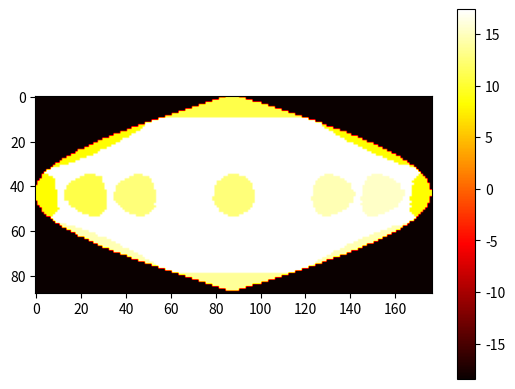

This chart was generated by the following Python code:
import numpy as np
import scipy as sp
import math
from math import radians, degrees, sin, cos, asin, acos, sqrt
import copy
import matplotlib.pyplot as plt

sigma = 5.67e-8 #stefan's constant W / (m^2 K^4)

class Star:

    def __init__(self, inclination_angle, temp, radius, v_e, num_of_patches):
        spots_lat = np.array([0, 0, 0, 0, 0, 0, np.pi/4, np.pi/2, np.pi, 3*np.pi/2, 7*np.pi/4])
        spots_long = np.array([0, np.pi/4, np.pi/2, np.pi, 3*np.pi/2, 7*np.pi/4, 0, 0, 0, 0, 0])
        spots_radius = np.array([1e6, 1e6, 1e6, 1e6, 1e6, 1e6, 1e6, 1e6, 1e6, 1e6, 1e6, 1e6])
        spots_temp = np.array([500, 1000, 1500, 2000, 2500, 3000, 500, 1000, 1500, 2000, 2500])



        self.inclination_angle = inclination_angle
        self.temp = temp
        self.radius = radius
        self.v_e = v_e
        self.spots_lat = spots_lat
        self.spots_long = spots_long
        self.spots_radius = spots_radius
        self.spots_temp = spots_temp
        # dtheta is the angle between nearby two longitudes
        self.num_latitudes, self.zones, self.dtheta = self.get_lats_and_zones(num_of_patches)
        self.I = self.make_image_vector(num_of_patches, spots_lat, spots_long, spots_radius, spots_temp)
        self.phase = 0

    #TODO: plot spots radius --> Done
    #TODO: fix small number of patches problem
    #TODO: write star map for different rotational phases
    #TODO: forward problem solver (aka define the R matrix)

    def add_sunspots(self, I, spots_lat, spots_long, spots_radius, spots_temp):
        num_latitudes = int(self.num_latitudes)
        zones = self.zones

        angles = np.zeros(num_latitudes)
        total_polar_angle = np.pi - (np.pi/2 - self.inclination_angle)
        delta_angle = total_polar_angle / num_latitudes

        #define the latitudes we have in terms of angles
        for i in range(1, num_latitudes+1):
            polar_angle = delta_angle*i
            angles[i-1] = np.pi/2 - polar_angle

        for x in range(len(spots_lat)):
            init_latitude = spots_lat[x]
            init_longitude = spots_long[x]
            init_radius = spots_radius[x]

            def map_rad(self, I, spot_radius, zones):
                """
                Input: image vector I, zones, radius of the spots
                Output: new image space I
                """
                layered_I = []
                count = 0
                h = 0
                while h < len(zones):
                    layered_I.append(I[count:int(zones[h])+count])
                    count += int(zones[h])
                    h += 1

                def get_distance(x1, y1, sphere_radius=self.radius):
                    """
                    Calculate spherical distance of two points given their lon, lat and raduis of the sphere
                    """

                    """
                    converts xi, yi back to lon and lat using equations:
                        # i = math.floor((np.pi/2 - init_latitude) / delta_angle)
                        # delta_phi = 2*np.pi / zones[i]
                        # j = math.floor(init_longitude / delta_phi)
                    """
                    delta_phi_new = 2*np.pi / zones[y1]
                    lat1, lon1 = np.pi/2 - y1 * delta_angle, x1 * delta_phi_new
                    
                    dlon = lon1 - init_longitude
                    dlat = lat1 - init_latitude
                    a = sin(dlat / 2) ** 2 + cos(lat1) * cos(init_latitude) * sin(dlon / 2) ** 2
                    return 2 * sphere_radius * asin(sqrt(a))
                
                #print(layered_I)
                h = 0
                while h < len(layered_I):
                    w = 0
                    while w < len(layered_I[h]):
                        if get_distance(w, h) <= spot_radius:
                            layered_I[h][w] = spots_temp[x]
                        #print(h,w)
                        w += 1
                    h += 1

                new_I = []
                for i in layered_I:
                    new_I.extend(i)

                return np.array(new_I)

            I = map_rad(self, I, init_radius, zones)
           
        return I

    def get_lats_and_zones(self, n):

        area_per_patch = self.calc_zone_area(self.radius, self.inclination_angle, n)
        length_zone = np.sqrt(area_per_patch)

        #calculate how many "latitudes" on sphere
        total_polar_angle = np.pi - (np.pi/2 - self.inclination_angle)
        num_latitudes = int(math.floor((total_polar_angle * self.radius) / length_zone))

        #calculate how many zones for each latitude
        delta_angle = total_polar_angle / num_latitudes

        zones = np.zeros(num_latitudes)

        for i in range(1, len(zones)+1):
            polar_angle = delta_angle*i
            num_zones = (2 * np.pi * self.radius * np.sin(polar_angle)) / length_zone

            zones[i-1] = int(math.floor(num_zones))
        # returns number of latitudes, an array of number of longitudes per lattitude,
        # and delta longitude
        return num_latitudes, zones, length_zone / self.radius


    def get_stellar_disk(self):
        polar_angle = np.pi/2 - self.inclination_angle
        bins = self._sort_into_bins(self.I)
        R = self.radius
        for idx, bin in enumerate(bins):
            theta = self.dtheta * (idx + 1)
            h = R*np.cos(theta) 
            delta_l = h*np.tan(polar_angle)
            if delta_l <= R*np.sin(theta):
                phi = 2*np.arccos((np.tan(polar_angle))/np.tan(theta))
                fraction_off = round(phi/(2*np.pi) * self.zones[idx])
                bin[0:int(fraction_off//2 + 1)] = 0
                bin[len(bin)-int(fraction_off//2):] = 0
        self.stellar_disk_vector = self._bins_to_I(bins)

    # rotate to phase
    def rotate(self, delta_phase):
        self.spots_long = delta_phase + self.spots_long
        for idx, s in enumerate(self.spots_long):
            if s >= np.pi * 2:
                self.spots_long[idx] = s - np.pi * 2
        self.I = self.make_image_vector(1, self.spots_lat, self.spots_long, self.spots_radius, self.spots_temp)




    def calc_zone_area(self, radius, inclination_angle, n):

        total_area = (4 * np.pi * radius**2) - (2 * np.pi * radius**2)*(1 - np.sin(inclination_angle))
        area_per_patch = total_area/n

        return area_per_patch

    def make_image_vector(self, n, spots_lat, spots_long, spots_radius, spots_temp):
        num_latitudes = self.num_latitudes
        num_zones = int(np.sum(self.zones))
        I = np.full(num_zones, self.temp)
        I = self.add_sunspots(I, spots_lat, spots_long, spots_radius, spots_temp)
        # change units of I to flux  

        I = sigma * I**4

        return I

    def _sort_into_bins(self, I):
        arr = []
        start_idx = 0
        for z in self.zones:
            z = int(z)
            arr.append(copy.deepcopy(I[start_idx: start_idx + z]))
            start_idx = z + start_idx
        return arr

    def _bins_to_I(self, bins):
        I = []
        for bin in bins:
            I.extend(bin)
        return np.array(I)

    def plot_on_sphere(self, lst):
        I = lst
        num_latitudes = self.num_latitudes
        zones = self.zones
        width = int(max(zones))
        height = int(num_latitudes)
        map = np.zeros((height, width))
        bins = self._sort_into_bins(lst)
        for idx, bin in enumerate(bins):
            start_col = (width - len(bin)) // 2
            map[idx][start_col : start_col + len(bin)] = bin
        colormap = plt.imshow(np.log(map+1e-8), cmap='hot')
        plt.colorbar(colormap)
        plt.show()

    # plots lst on sphere in 3d
    # def plot_on_sphere3d(self, lst):
        # bins = self._sort_into_bins(lst)
        # fig, ax = plt.subplots(subplot_kw={"projection": "3d"})
        #
        # for idx, bin in enumerate(bins):
        #
        # # compute the x and y and z coordinate for each
        # xx, yy = np.linspace(-self.radius, self.radius, 1000), np.linspace(-self.radius, self.radius, 1000)
        # X, Y = np.meshgrid(xx, yy)
        # ax.plot_surface(X, Y, )





s = Star(np.pi/2, 5000, 3e6, 4, 10000)
# s.make_image_vector(2000, np.array([0]), np.array([0]),1,np.array([2000]))



'''for i in range(15):
    dtheta = 360 / 50
    s.plot_on_sphere()
    s.rotate(dtheta * np.pi / 180)'''


# s.rotate(90* np.pi / 180)
# s.plot_on_sphere()

# print(s.I)

s.get_stellar_disk() 
# print(s.stellar_disk_vector == s.I)
print(s.stellar_disk_vector[0])
print(s.I[0])
s.plot_on_sphere(s.I)
# s.plot_on_sphere(s.I - s.I)
